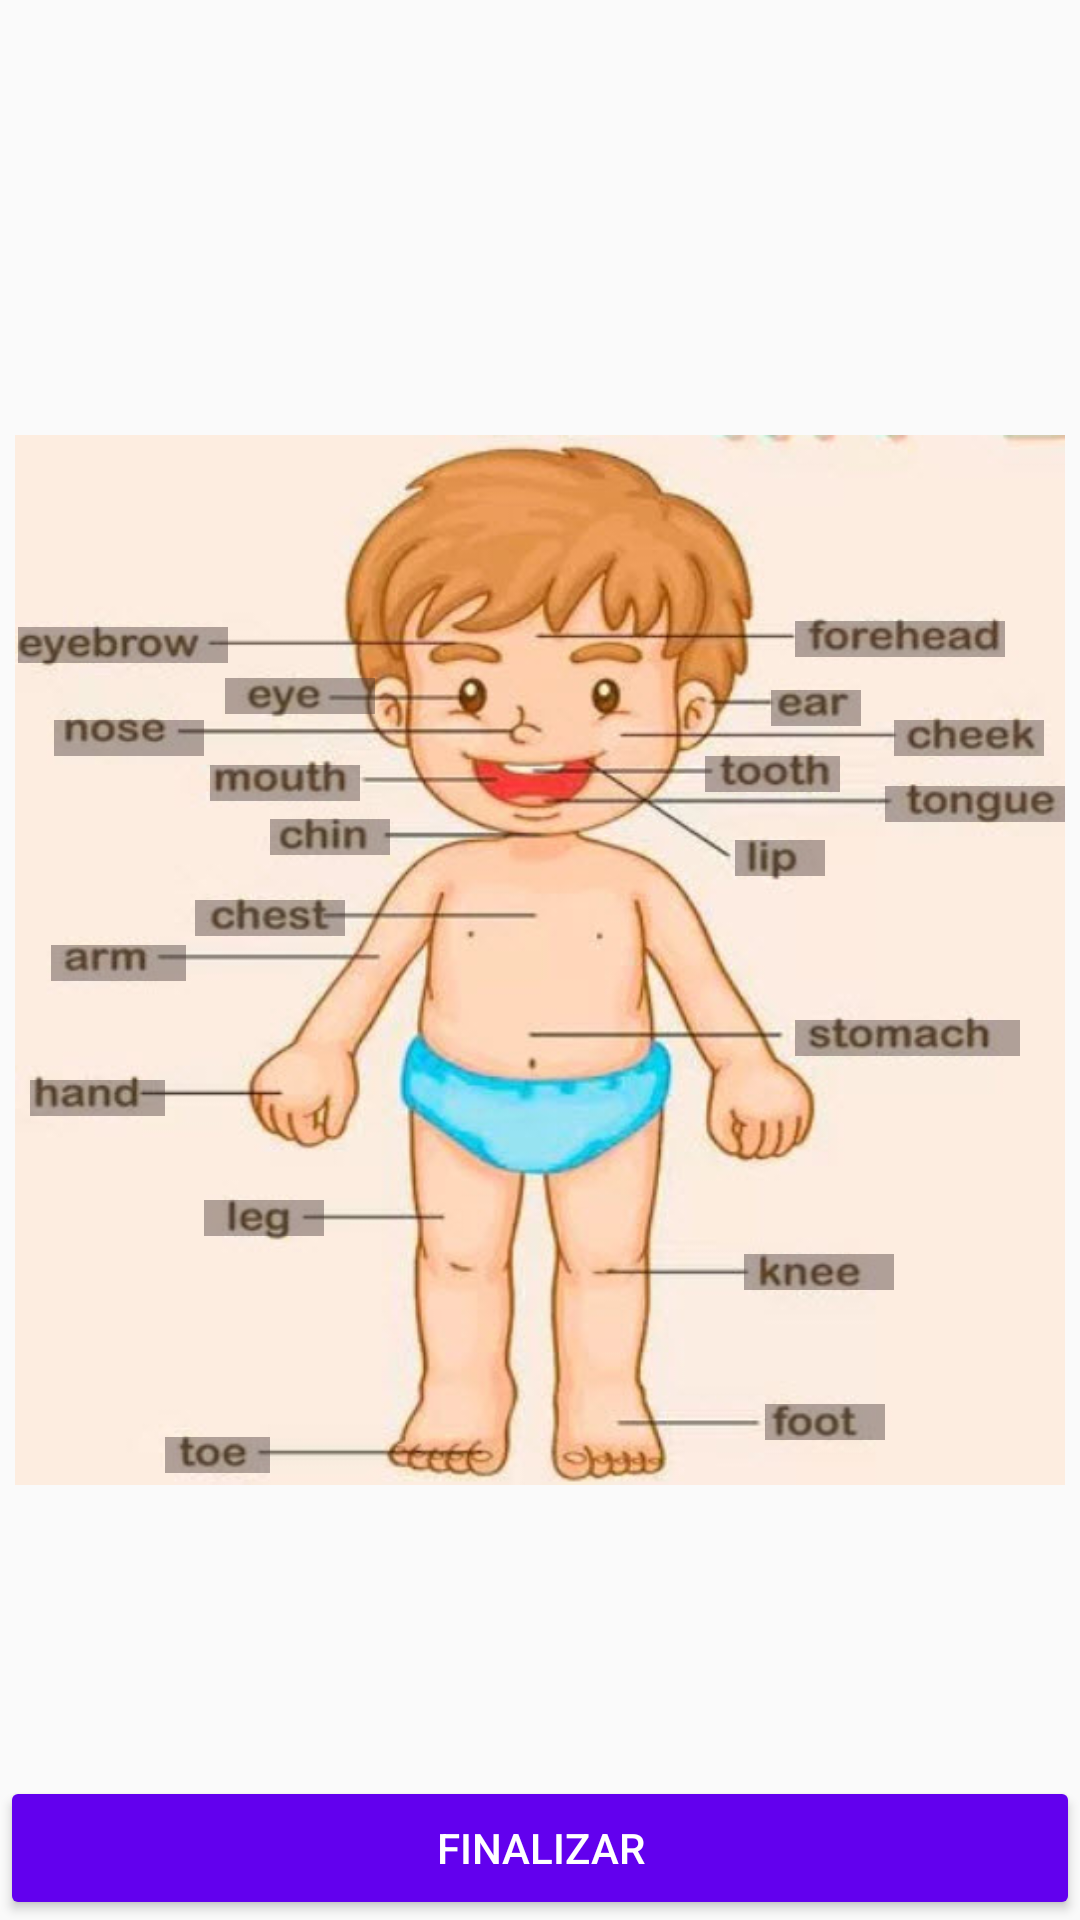

This screen was rendered from an Android layout file. Write that file and the resources it references.
<!-- AndroidManifest.xml: application theme AppTheme -->
<!-- res/layout/activity_cuerpo.xml -->
<?xml version="1.0" encoding="utf-8"?>
<RelativeLayout xmlns:android="http://schemas.android.com/apk/res/android"
    xmlns:app="http://schemas.android.com/apk/res-auto"
    xmlns:tools="http://schemas.android.com/tools"
    android:layout_width="match_parent"
    android:layout_height="match_parent"
    tools:context="vcg.com.estadosaludpersona.CuerpoActivity"
    >
<RelativeLayout
    android:layout_width="350dp"
    android:layout_height="350dp"
    android:layout_centerVertical="true"
    android:layout_centerHorizontal="true"
    android:background="@drawable/cuerpohumano">
    <ImageView
        android:layout_width="70dp"
        android:layout_height="12dp"
        android:background="#68403030"
        android:layout_marginTop="64dp"
        android:layout_marginLeft="1dp"
        android:id="@+id/imageViewEyeBrow" />
    <ImageView
        android:layout_width="50dp"
        android:layout_height="12dp"
        android:background="#68403030"
        android:layout_marginTop="81dp"
        android:layout_marginLeft="70dp"
        android:id="@+id/imageViewEye"
        />
    <ImageView
        android:layout_width="50dp"
        android:layout_height="12dp"
        android:background="#68403030"
        android:layout_marginTop="95dp"
        android:layout_marginLeft="13dp"
        android:id="@+id/imageViewNose"
        />
    <ImageView
        android:layout_width="50dp"
        android:layout_height="12dp"
        android:background="#68403030"
        android:layout_marginTop="110dp"
        android:layout_marginLeft="65dp"
        android:id="@+id/imageViewMouth"
        />
    <ImageView
        android:layout_width="40dp"
        android:layout_height="12dp"
        android:background="#68403030"
        android:layout_marginTop="128dp"
        android:layout_marginLeft="85dp"
        android:id="@+id/imageViewChin"
        />
    <ImageView
        android:layout_width="50dp"
        android:layout_height="12dp"
        android:background="#68403030"
        android:layout_marginTop="155dp"
        android:layout_marginLeft="60dp"
        android:id="@+id/imageViewChest"
        />
    <ImageView
        android:layout_width="45dp"
        android:layout_height="12dp"
        android:background="#68403030"
        android:layout_marginTop="170dp"
        android:layout_marginLeft="12dp"
        android:id="@+id/imageViewArm" />
    <ImageView
        android:layout_width="45dp"
        android:layout_height="12dp"
        android:background="#68403030"
        android:layout_marginTop="215dp"
        android:layout_marginLeft="5dp"
        android:id="@+id/imageViewHand"
        />
    <ImageView
        android:layout_width="40dp"
        android:layout_height="12dp"
        android:background="#68403030"
        android:layout_marginTop="255dp"
        android:layout_marginLeft="63dp"
        android:id="@+id/imageViewLeg"
        />
    <ImageView
        android:layout_width="35dp"
        android:layout_height="12dp"
        android:background="#68403030"
        android:layout_marginTop="334dp"
        android:layout_marginLeft="50dp"
        android:id="@+id/imageViewToe"
        />

    

    <ImageView
        android:layout_width="40dp"
        android:layout_height="12dp"
        android:background="#68403030"
        android:layout_marginTop="323dp"
        android:layout_marginLeft="250dp"
        android:id="@+id/imageViewFoot"
        />

    <ImageView
        android:layout_width="50dp"
        android:layout_height="12dp"
        android:background="#68403030"
        android:layout_marginTop="273dp"
        android:layout_marginLeft="243dp"
        android:id="@+id/imageViewKnee"
        />

    <ImageView
        android:layout_width="75dp"
        android:layout_height="12dp"
        android:background="#68403030"
        android:layout_marginTop="195dp"
        android:layout_marginLeft="260dp"
        android:id="@+id/imageViewStomach"
        />
    <ImageView
        android:layout_width="30dp"
        android:layout_height="12dp"
        android:background="#68403030"
        android:layout_marginTop="135dp"
        android:layout_marginLeft="240dp"
        android:id="@+id/imageViewLip"
        />

    <ImageView
        android:layout_width="80dp"
        android:layout_height="12dp"
        android:background="#68403030"
        android:layout_marginTop="117dp"
        android:layout_marginLeft="290dp"
        android:id="@+id/imageViewTonque"
        />
    <ImageView
        android:layout_width="45dp"
        android:layout_height="12dp"
        android:background="#68403030"
        android:layout_marginTop="107dp"
        android:layout_marginLeft="230dp"
        android:id="@+id/imageViewTooth"
        />
    <ImageView
        android:layout_width="50dp"
        android:layout_height="12dp"
        android:background="#68403030"
        android:layout_marginTop="95dp"
        android:layout_marginLeft="293dp"
        android:id="@+id/imageViewCheek"
        />
    <ImageView
        android:layout_width="30dp"
        android:layout_height="12dp"
        android:background="#68403030"
        android:layout_marginTop="85dp"
        android:layout_marginLeft="252dp"
        android:id="@+id/imageViewEar"
        />
    <ImageView
        android:layout_width="70dp"
        android:layout_height="12dp"
        android:background="#68403030"
        android:layout_marginTop="62dp"
        android:layout_marginLeft="260dp"
        android:id="@+id/imageViewForeHead"
        />
</RelativeLayout>
    <Button
        android:id="@+id/buttonFinalizar"
        android:layout_width="match_parent"
        android:layout_height="wrap_content"
        android:text="Finalizar"
        android:textColor="#ffffff"
        android:layout_alignParentBottom="true"
        />
</RelativeLayout>
<!-- resources referenced by this layout -->
<resources>
  <!-- drawable cuerpohumano: jpg bitmap (drawable, 47919 bytes) -->
  <style name="AppTheme" parent="Theme.AppCompat.Light.DarkActionBar">
          
          <item name="colorPrimary">@color/colorPrimary</item>
          <item name="colorPrimaryDark">@color/colorPrimaryDark</item>
          <item name="colorAccent">@color/colorAccent</item>
          <item name="colorButtonNormal">@color/colorPrimary</item>
      </style>
  <!-- not gathered from this repository: default colours our renderer supplied (Android Studio template values) -->
  <color name="colorPrimary">#FF6200EE</color>
  <color name="colorPrimaryDark">#FF3700B3</color>
  <color name="colorAccent">#FF03DAC5</color>
</resources>
